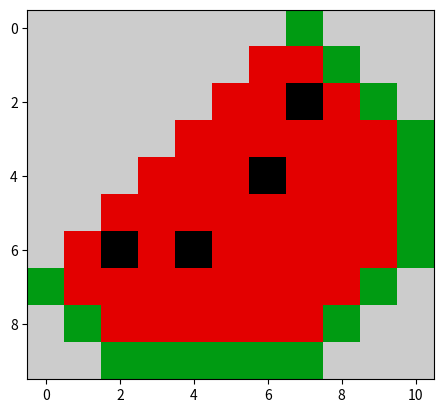

The matplotlib source for this figure:
import matplotlib.pyplot as plts
data = [[10, 10, 10, 10, 10, 10, 10, 5, 10, 10, 10],
        [10, 10, 10, 10, 10, 10, 9, 9, 5, 10, 10],
        [10, 10, 10, 10, 10, 9, 9, 1, 9, 5, 10],
        [10, 10, 10, 10, 9, 9, 9, 9, 9, 9, 5],
        [10, 10, 10, 9, 9, 9, 1, 9, 9, 9, 5],
        [10, 10, 9, 9, 9, 9, 9, 9, 9, 9, 5],
        [10, 9, 1, 9, 1, 9, 9, 9, 9, 9, 5],
        [5, 9, 9, 9, 9, 9, 9, 9, 9, 5, 10],
        [10, 5, 9, 9, 9, 9, 9, 9, 5, 10, 10],
        [10, 10, 5, 5, 5, 5, 5, 5, 10, 10, 10]]
      

plts.imshow(data,cmap="nipy_spectral")
plts.show()



